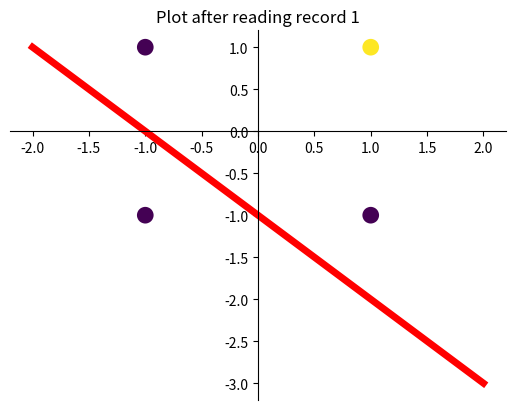
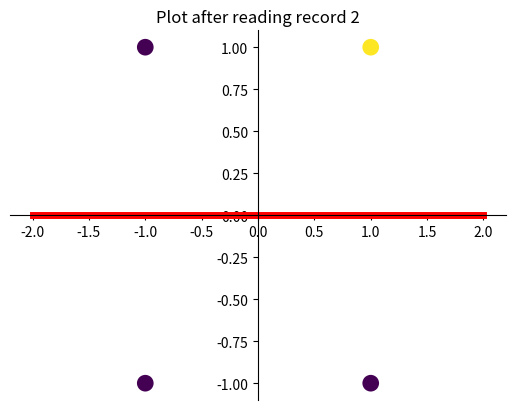
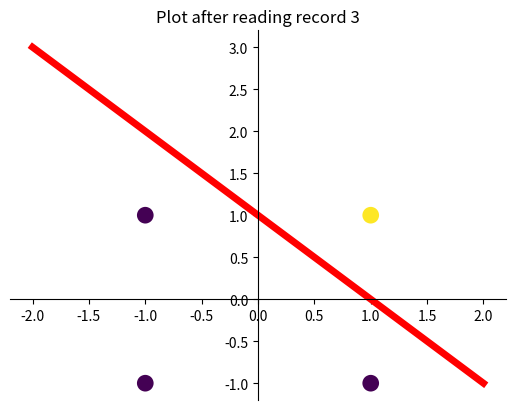
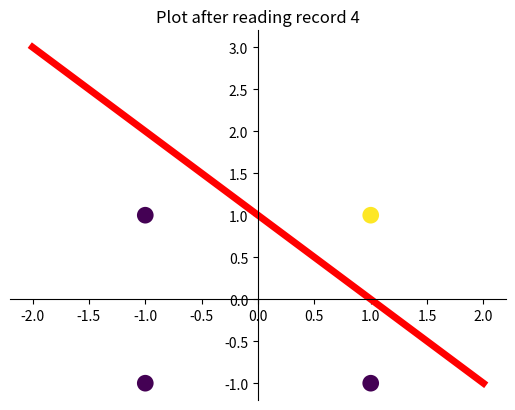

These figures' Python source, in order:
# Project Antiself, done by Alireza Rashidi Laleh
# AND logic gate done using Hebb Network
# python 3.7.8


import matplotlib.pyplot as plt
import numpy as np


records = np.array([[1, 1, 1, 1], [1, -1, 1, -1], [-1, 1, 1, -1], [-1, -1, 1, -1]])

dummy_x1 = np.array([-2, 2])
dummy_x2 = np.array([0, 0])

xx1 = [-1, -1, 1, 1]
xx2 = [-1, 1, -1, 1]
labels = [-1, -1, -1, 1]


def show_plot(j, next_b, next_weight1, next_weight2):
    for i in range(0, 2):
        dummy_x2[i] = (-next_b - (next_weight1 * dummy_x1[i])) / next_weight2

    fig = plt.figure()
    ax = plt.gca()
    ax.spines['top'].set_visible(False)
    ax.spines['bottom'].set_position('zero')
    ax.spines['left'].set_position('zero')
    ax.spines['right'].set_visible(False)
    plt.scatter(xx1, xx2, c=labels, label=labels, linewidth=6)
    plt.plot(dummy_x1, dummy_x2, linewidth=5, color='r')
    plt.title(f'Plot after reading record {j}')
    plt.show()


def hebb_network(records):
    for i in range(0, 4):
        record = records[i]
        if not i == 0:
            weight1 = next_iteration[0]
            weight2 = next_iteration[1]
            b = next_iteration[2]
        else:
            weight1 = 0
            weight2 = 0
            b = 0

        x1 = record[0]
        x2 = record[1]
        bias = record[2]
        y = record[3]

        delta_weights1 = x1 * y
        delta_weights2 = x2 * y
        delta_b = bias * y

        next_weight1 = weight1 + delta_weights1
        next_weight2 = weight2 + delta_weights2
        next_b = b + delta_b

        next_iteration = [next_weight1, next_weight2, next_b]
        #net_input = next_b + next_weight1 * x1 + next_weight2 * x2

        show_plot(i+1, next_b, next_weight1, next_weight2)


hebb_network(records)
